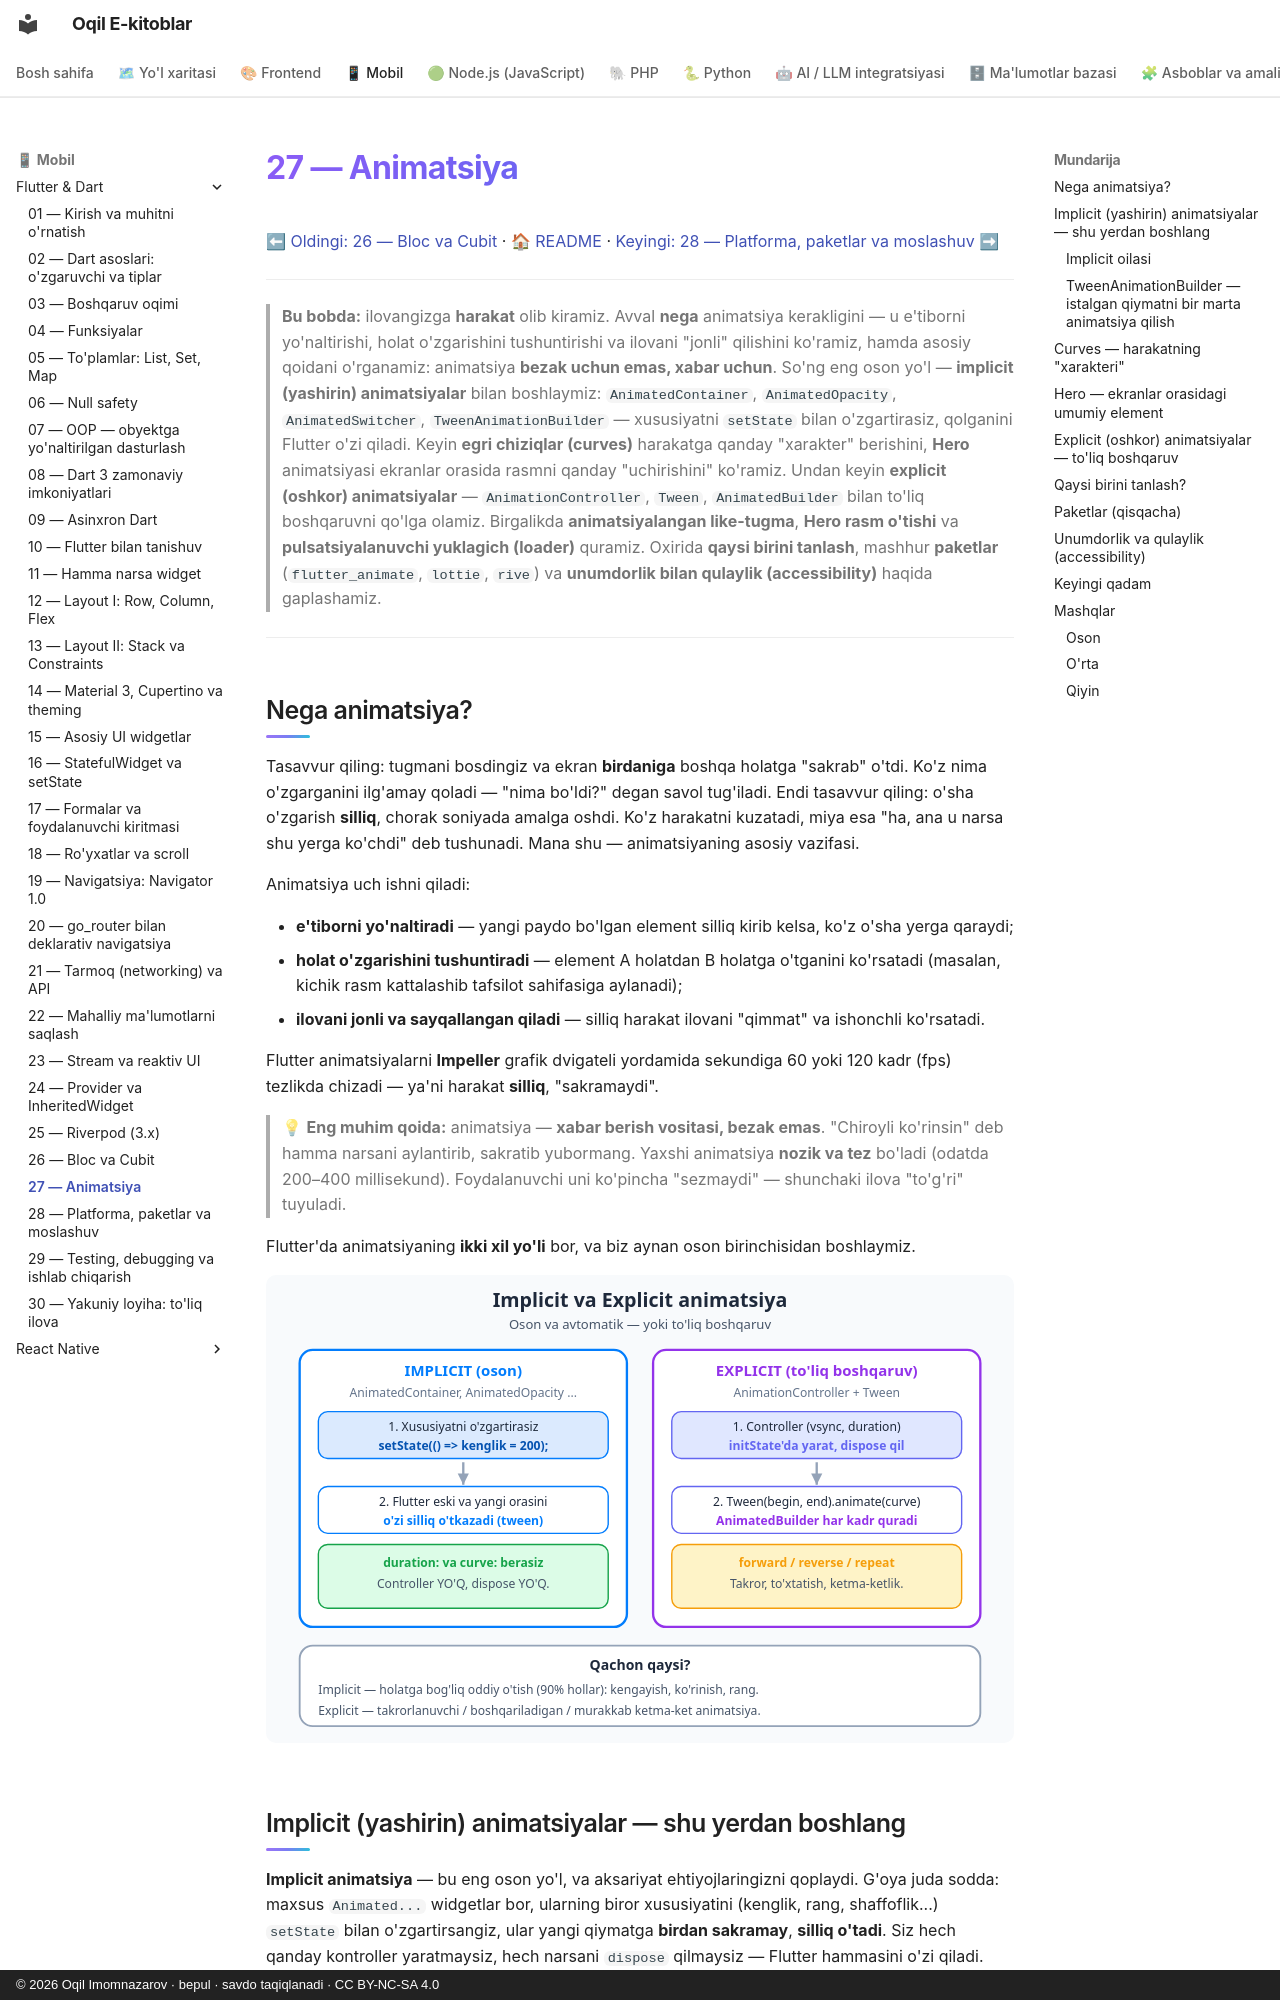

repository: iOqil/e-book · page: flutter/27-animatsiya/index.html · generator: mkdocs · copyright: © 2026 Oqil Imomnazarov · bepul · savdo taqiqlanadi · CC BY-NC-SA 4.0

# 27 — Animatsiya

[⬅ Oldingi: 26 — Bloc va Cubit](./26-bloc-cubit.md) · [🏠 README](./README.md) · [Keyingi: 28 — Platforma, paketlar va moslashuv ➡](./28-platforma-paketlar.md)

---

> **Bu bobda:** ilovangizga **harakat** olib kiramiz. Avval **nega** animatsiya kerakligini — u e'tiborni yo'naltirishi, holat o'zgarishini tushuntirishi va ilovani "jonli" qilishini ko'ramiz, hamda asosiy qoidani o'rganamiz: animatsiya **bezak uchun emas, xabar uchun**. So'ng eng oson yo'l — **implicit (yashirin) animatsiyalar** bilan boshlaymiz: `AnimatedContainer`, `AnimatedOpacity`, `AnimatedSwitcher`, `TweenAnimationBuilder` — xususiyatni `setState` bilan o'zgartirasiz, qolganini Flutter o'zi qiladi. Keyin **egri chiziqlar (curves)** harakatga qanday "xarakter" berishini, **Hero** animatsiyasi ekranlar orasida rasmni qanday "uchirishini" ko'ramiz. Undan keyin **explicit (oshkor) animatsiyalar** — `AnimationController`, `Tween`, `AnimatedBuilder` bilan to'liq boshqaruvni qo'lga olamiz. Birgalikda **animatsiyalangan like-tugma**, **Hero rasm o'tishi** va **pulsatsiyalanuvchi yuklagich (loader)** quramiz. Oxirida **qaysi birini tanlash**, mashhur **paketlar** (`flutter_animate`, `lottie`, `rive`) va **unumdorlik bilan qulaylik (accessibility)** haqida gaplashamiz.

---

## Nega animatsiya?

Tasavvur qiling: tugmani bosdingiz va ekran **birdaniga** boshqa holatga "sakrab" o'tdi. Ko'z nima o'zgarganini ilg'amay qoladi — "nima bo'ldi?" degan savol tug'iladi. Endi tasavvur qiling: o'sha o'zgarish **silliq**, chorak soniyada amalga oshdi. Ko'z harakatni kuzatadi, miya esa "ha, ana u narsa shu yerga ko'chdi" deb tushunadi. Mana shu — animatsiyaning asosiy vazifasi.

Animatsiya uch ishni qiladi:

- **e'tiborni yo'naltiradi** — yangi paydo bo'lgan element silliq kirib kelsa, ko'z o'sha yerga qaraydi;
- **holat o'zgarishini tushuntiradi** — element A holatdan B holatga o'tganini ko'rsatadi (masalan, kichik rasm kattalashib tafsilot sahifasiga aylanadi);
- **ilovani jonli va sayqallangan qiladi** — silliq harakat ilovani "qimmat" va ishonchli ko'rsatadi.

Flutter animatsiyalarni **Impeller** grafik dvigateli yordamida sekundiga 60 yoki 120 kadr (fps) tezlikda chizadi — ya'ni harakat **silliq**, "sakramaydi".

> 💡 **Eng muhim qoida:** animatsiya — **xabar berish vositasi, bezak emas**. "Chiroyli ko'rinsin" deb hamma narsani aylantirib, sakratib yubormang. Yaxshi animatsiya **nozik va tez** bo'ladi (odatda 200–400 millisekund). Foydalanuvchi uni ko'pincha "sezmaydi" — shunchaki ilova "to'g'ri" tuyuladi.

Flutter'da animatsiyaning **ikki xil yo'li** bor, va biz aynan oson birinchisidan boshlaymiz.

![Implicit va Explicit animatsiya yonma-yon: implicit'da xususiyatni o'zgartirasiz va Flutter o'zi o'tkazadi, explicit'da AnimationController bilan har kadrni o'zingiz boshqarasiz](rasmlar/fl27-implicit-vs-explicit.svg)
